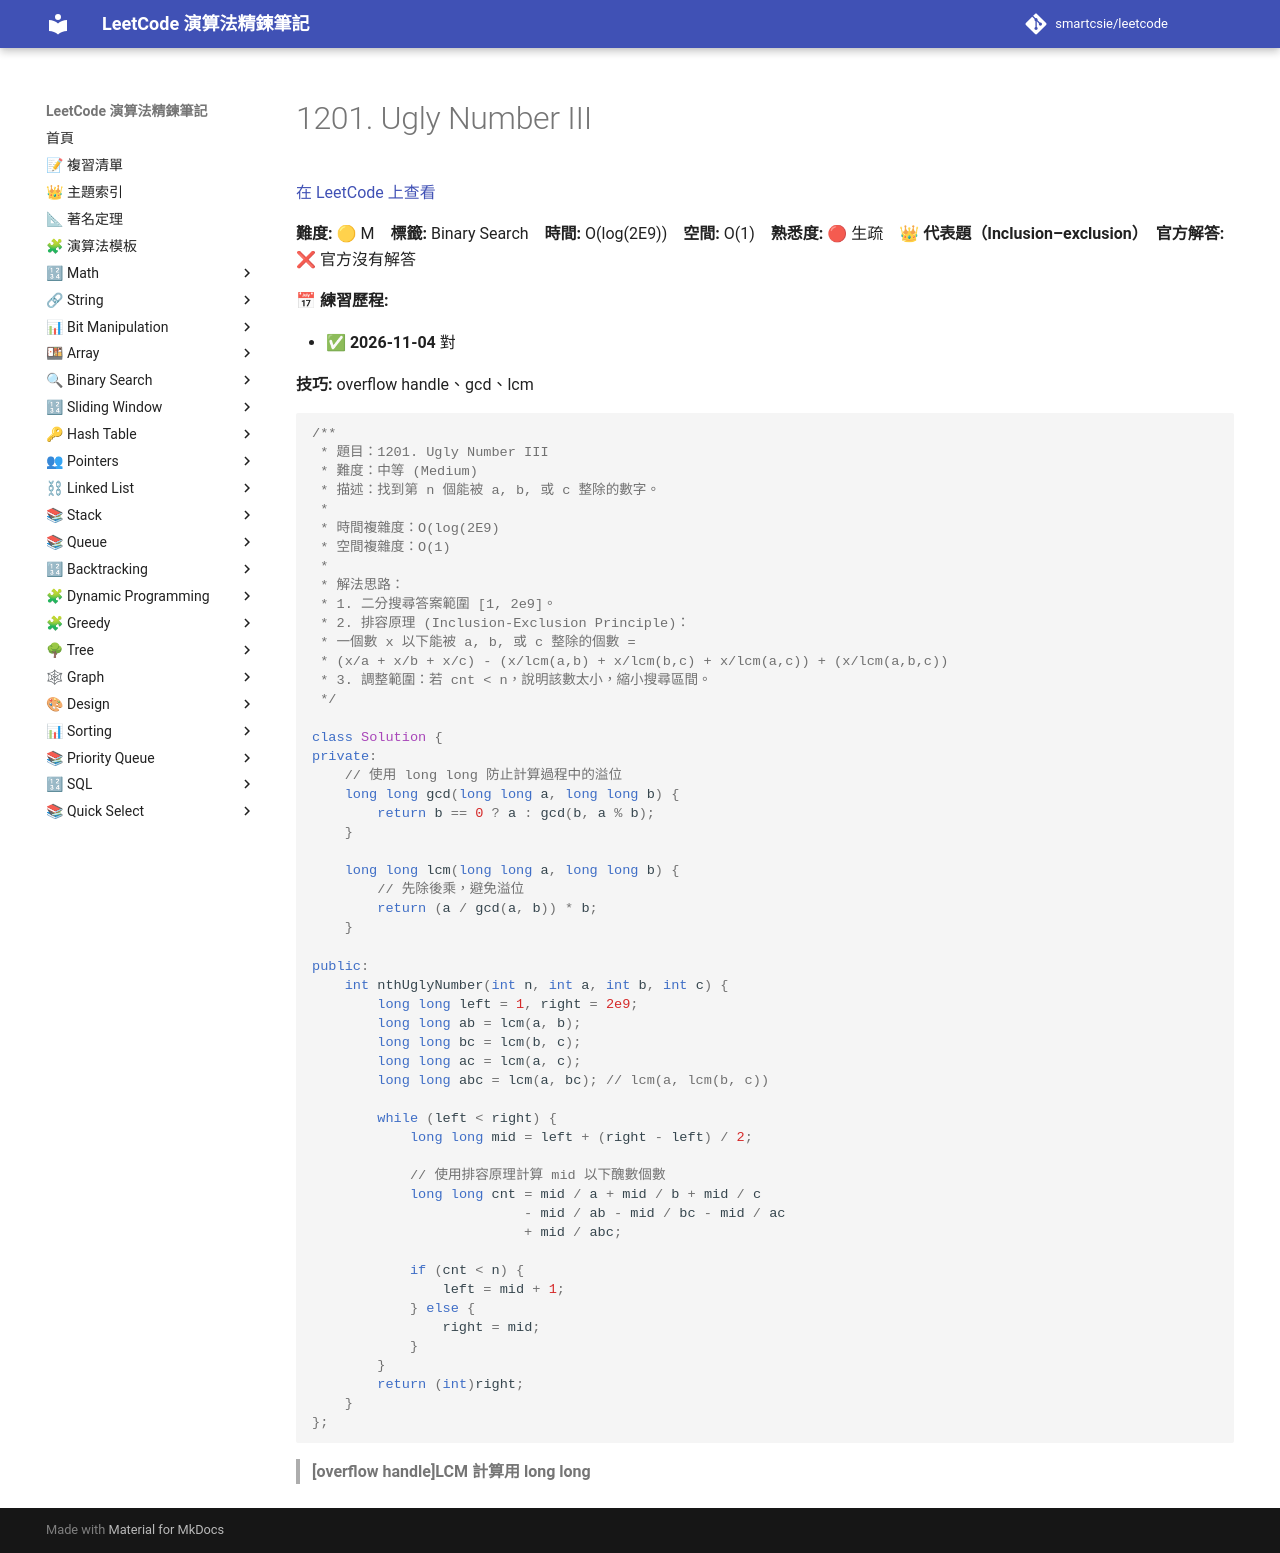

repository: smartcsie/leetcode · page: problems/1201/index.html · generator: mkdocs

# 1201. Ugly Number III

[在 LeetCode 上查看](https://leetcode.com/problems/ugly-number-iii/)

**難度:** 🟡 M　**標籤:** Binary Search　**時間:** O(log(2E9))　**空間:** O(1)　**熟悉度:** 🔴 生疏　👑 **代表題（Inclusion–exclusion）**　**官方解答:** ❌ 官方沒有解答

**📅 練習歷程:**

- ✅ **2026-11-04** 對

**技巧:** overflow handle、gcd、lcm

```cpp
/**
 * 題目：1201. Ugly Number III
 * 難度：中等 (Medium)
 * 描述：找到第 n 個能被 a, b, 或 c 整除的數字。
 *
 * 時間複雜度：O(log(2E9)
 * 空間複雜度：O(1)
 *
 * 解法思路：
 * 1. 二分搜尋答案範圍 [1, 2e9]。
 * 2. 排容原理 (Inclusion-Exclusion Principle)：
 * 一個數 x 以下能被 a, b, 或 c 整除的個數 =
 * (x/a + x/b + x/c) - (x/lcm(a,b) + x/lcm(b,c) + x/lcm(a,c)) + (x/lcm(a,b,c))
 * 3. 調整範圍：若 cnt < n，說明該數太小，縮小搜尋區間。
 */

class Solution {
private:
    // 使用 long long 防止計算過程中的溢位
    long long gcd(long long a, long long b) {
        return b == 0 ? a : gcd(b, a % b);
    }

    long long lcm(long long a, long long b) {
        // 先除後乘，避免溢位
        return (a / gcd(a, b)) * b;
    }

public:
    int nthUglyNumber(int n, int a, int b, int c) {
        long long left = 1, right = 2e9; 
        long long ab = lcm(a, b);
        long long bc = lcm(b, c);
        long long ac = lcm(a, c);
        long long abc = lcm(a, bc); // lcm(a, lcm(b, c))
        
        while (left < right) {
            long long mid = left + (right - left) / 2;
            
            // 使用排容原理計算 mid 以下醜數個數
            long long cnt = mid / a + mid / b + mid / c 
                          - mid / ab - mid / bc - mid / ac 
                          + mid / abc;
            
            if (cnt < n) {
                left = mid + 1;
            } else {
                right = mid;
            }
        }
        return (int)right;
    }
};
```

> **[overflow handle]LCM 計算用 long long**<br>
